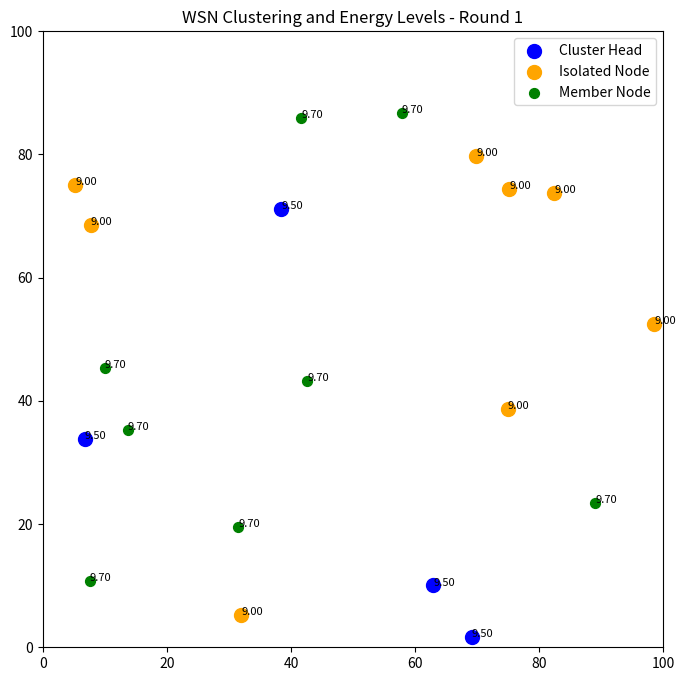
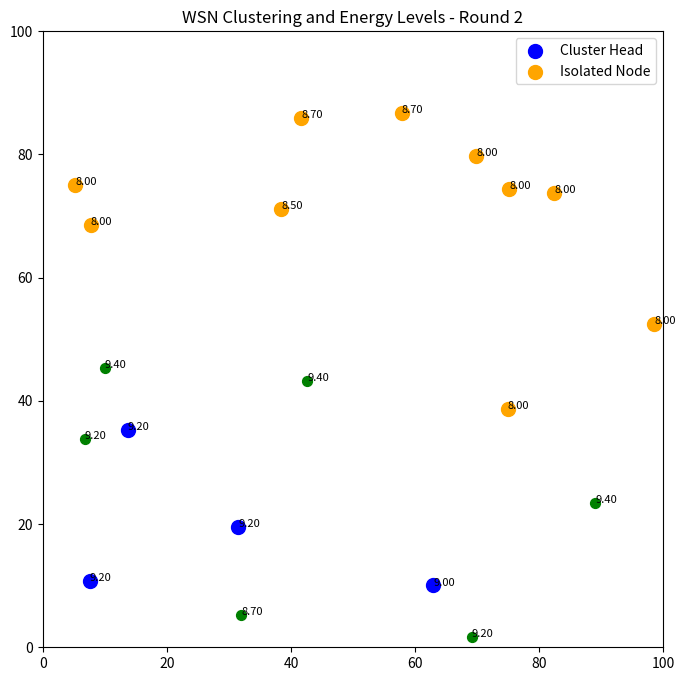
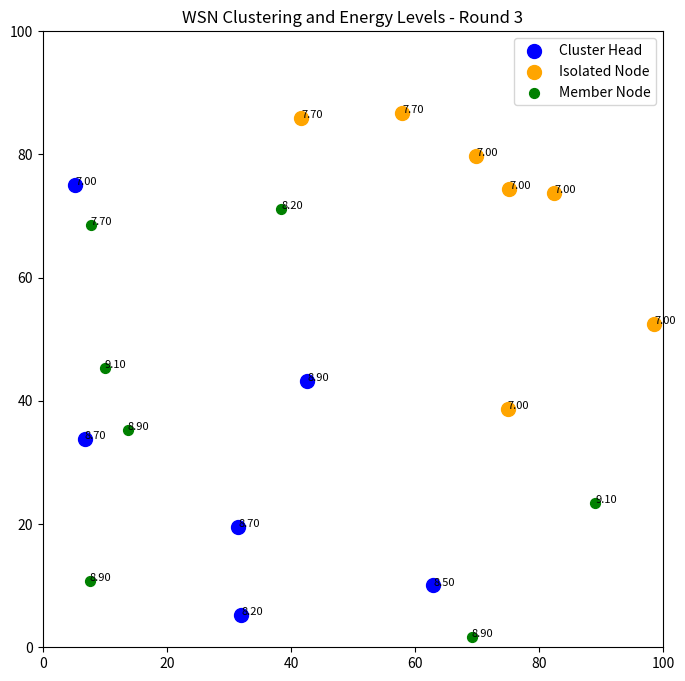
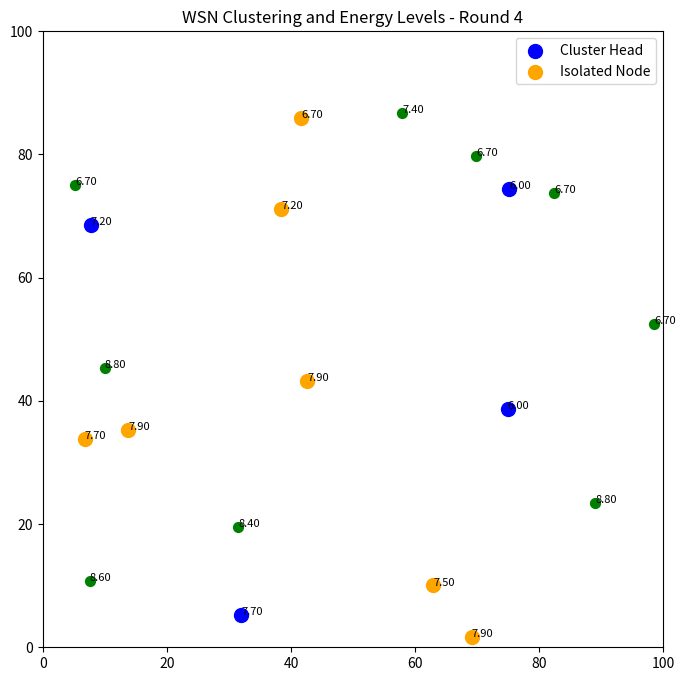
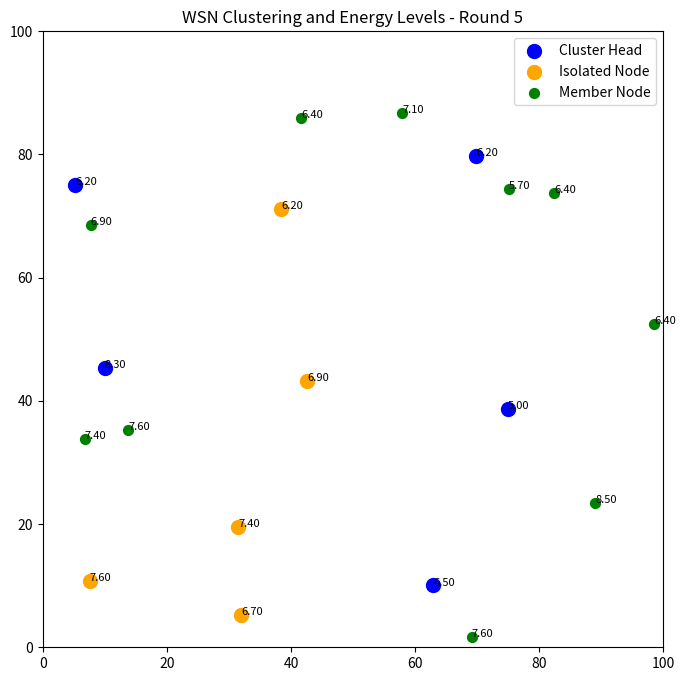
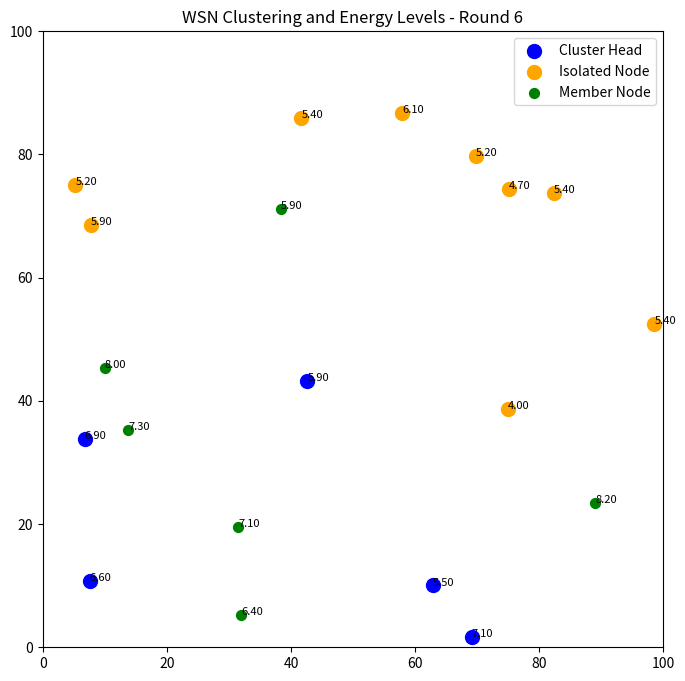
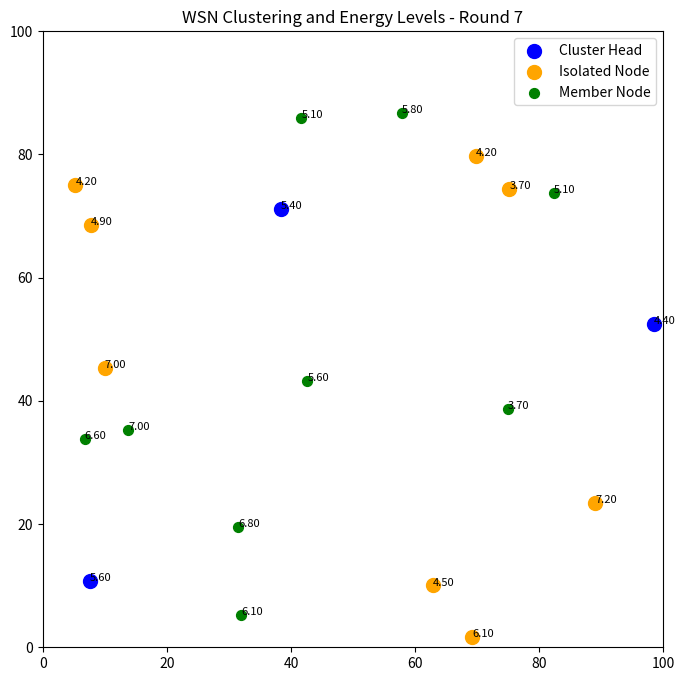
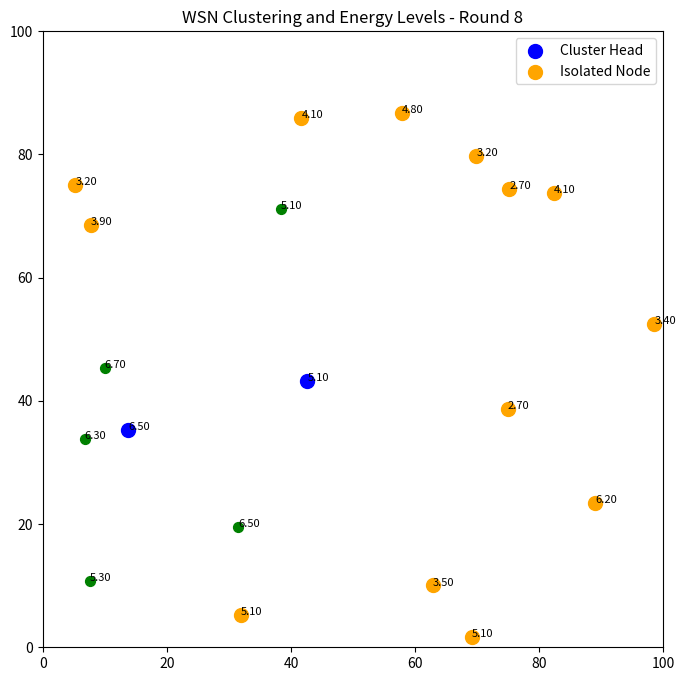
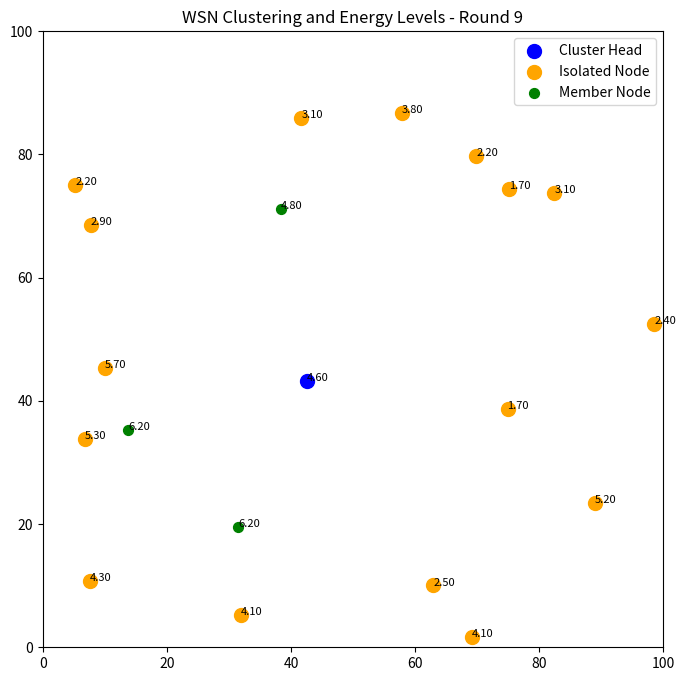
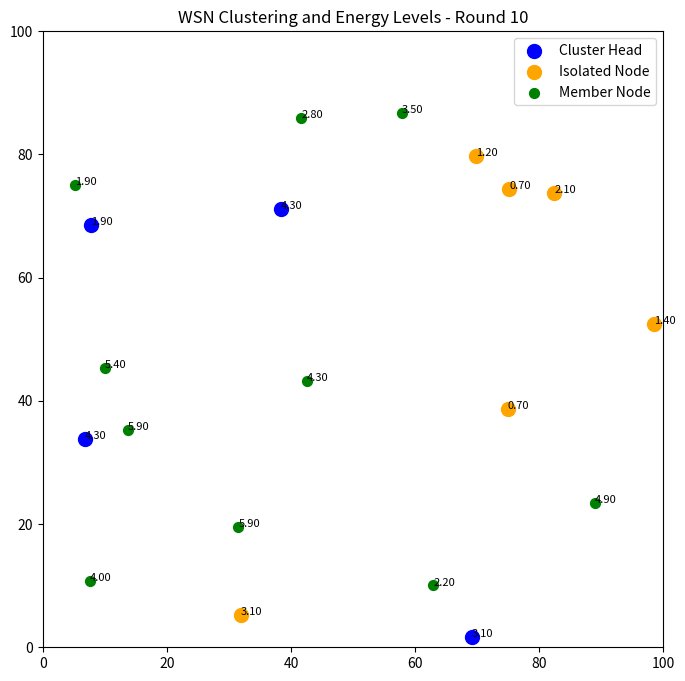

These charts were generated, in order, by the following Python code:
import numpy as np
import random
import matplotlib.pyplot as plt
import networkx as nx

# Parameters
num_nodes = 20  # Number of sensor nodes
area_size = 100  # Size of the simulation area (100x100 grid)
initial_energy = 10.0  # Initial energy in Joules for each node
tx_energy = 0.5  # Transmission energy per message
rx_energy = 0.3  # Reception energy per message
rounds = 10  # Number of rounds for the simulation

# Node class
class Node:
    def __init__(self, node_id, x, y, energy):
        self.node_id = node_id
        self.x = x
        self.y = y
        self.energy = energy
        self.is_cluster_head = False
        self.is_isolated = False

    def distance_to(self, other_node):
        return np.sqrt((self.x - other_node.x)**2 + (self.y - other_node.y)**2)

    def drain_energy(self, amount):
        self.energy -= amount
        if self.energy < 0:
            self.energy = 0

# Create random nodes
nodes = [Node(i, random.uniform(0, area_size), random.uniform(0, area_size), initial_energy) for i in range(num_nodes)]

# Clustering function (simplified for demonstration)
def form_clusters(nodes):
    cluster_heads = []
    for node in nodes:
        if random.random() < 0.2:  # 20% chance of becoming a cluster head
            node.is_cluster_head = True
            cluster_heads.append(node)
        else:
            node.is_cluster_head = False
    return cluster_heads

# Function to find isolated nodes (those too far from any cluster head)
def find_isolated_nodes(nodes, cluster_heads, threshold=30):
    isolated_nodes = []
    for node in nodes:
        if not node.is_cluster_head:
            distances = [node.distance_to(ch) for ch in cluster_heads]
            if min(distances) > threshold:
                node.is_isolated = True
                isolated_nodes.append(node)
            else:
                node.is_isolated = False
    return isolated_nodes

# Simulate energy consumption for communication
def simulate_communication(nodes, cluster_heads):
    for node in nodes:
        if node.is_isolated:
            node.drain_energy(tx_energy * 2)  # Higher energy consumption for isolated nodes
        elif node.is_cluster_head:
            node.drain_energy(tx_energy)  # Cluster heads drain energy
        else:
            node.drain_energy(rx_energy)  # Cluster members drain energy for receiving

# Visualization function
def visualize_network(nodes, cluster_heads, isolated_nodes, round_num):
    plt.figure(figsize=(8, 8))
    plt.xlim(0, area_size)
    plt.ylim(0, area_size)
    G = nx.Graph()
    
    # Add nodes
    for node in nodes:
        color = 'green' if node.energy > 0 else 'red'
        G.add_node(node.node_id, pos=(node.x, node.y), node_color=color)

    # Plot cluster heads, isolated nodes, and other nodes
    for ch in cluster_heads:
        plt.scatter(ch.x, ch.y, c='blue', s=100, label='Cluster Head' if ch == cluster_heads[0] else "")
    for iso in isolated_nodes:
        plt.scatter(iso.x, iso.y, c='orange', s=100, label='Isolated Node' if iso == isolated_nodes[0] else "")
    for node in nodes:
        if not node.is_cluster_head and node not in isolated_nodes:
            plt.scatter(node.x, node.y, c='green', s=50, label='Member Node' if node == nodes[0] else "")

    # Draw energy levels as labels
    for node in nodes:
        plt.text(node.x, node.y, f"{node.energy:.2f}", fontsize=8)

    plt.title(f"WSN Clustering and Energy Levels - Round {round_num}")
    plt.legend()
    plt.show()

# Run the simulation for a number of rounds
for round_num in range(1, rounds + 1):
    cluster_heads = form_clusters(nodes)
    isolated_nodes = find_isolated_nodes(nodes, cluster_heads)
    simulate_communication(nodes, cluster_heads)
    visualize_network(nodes, cluster_heads, isolated_nodes, round_num)
